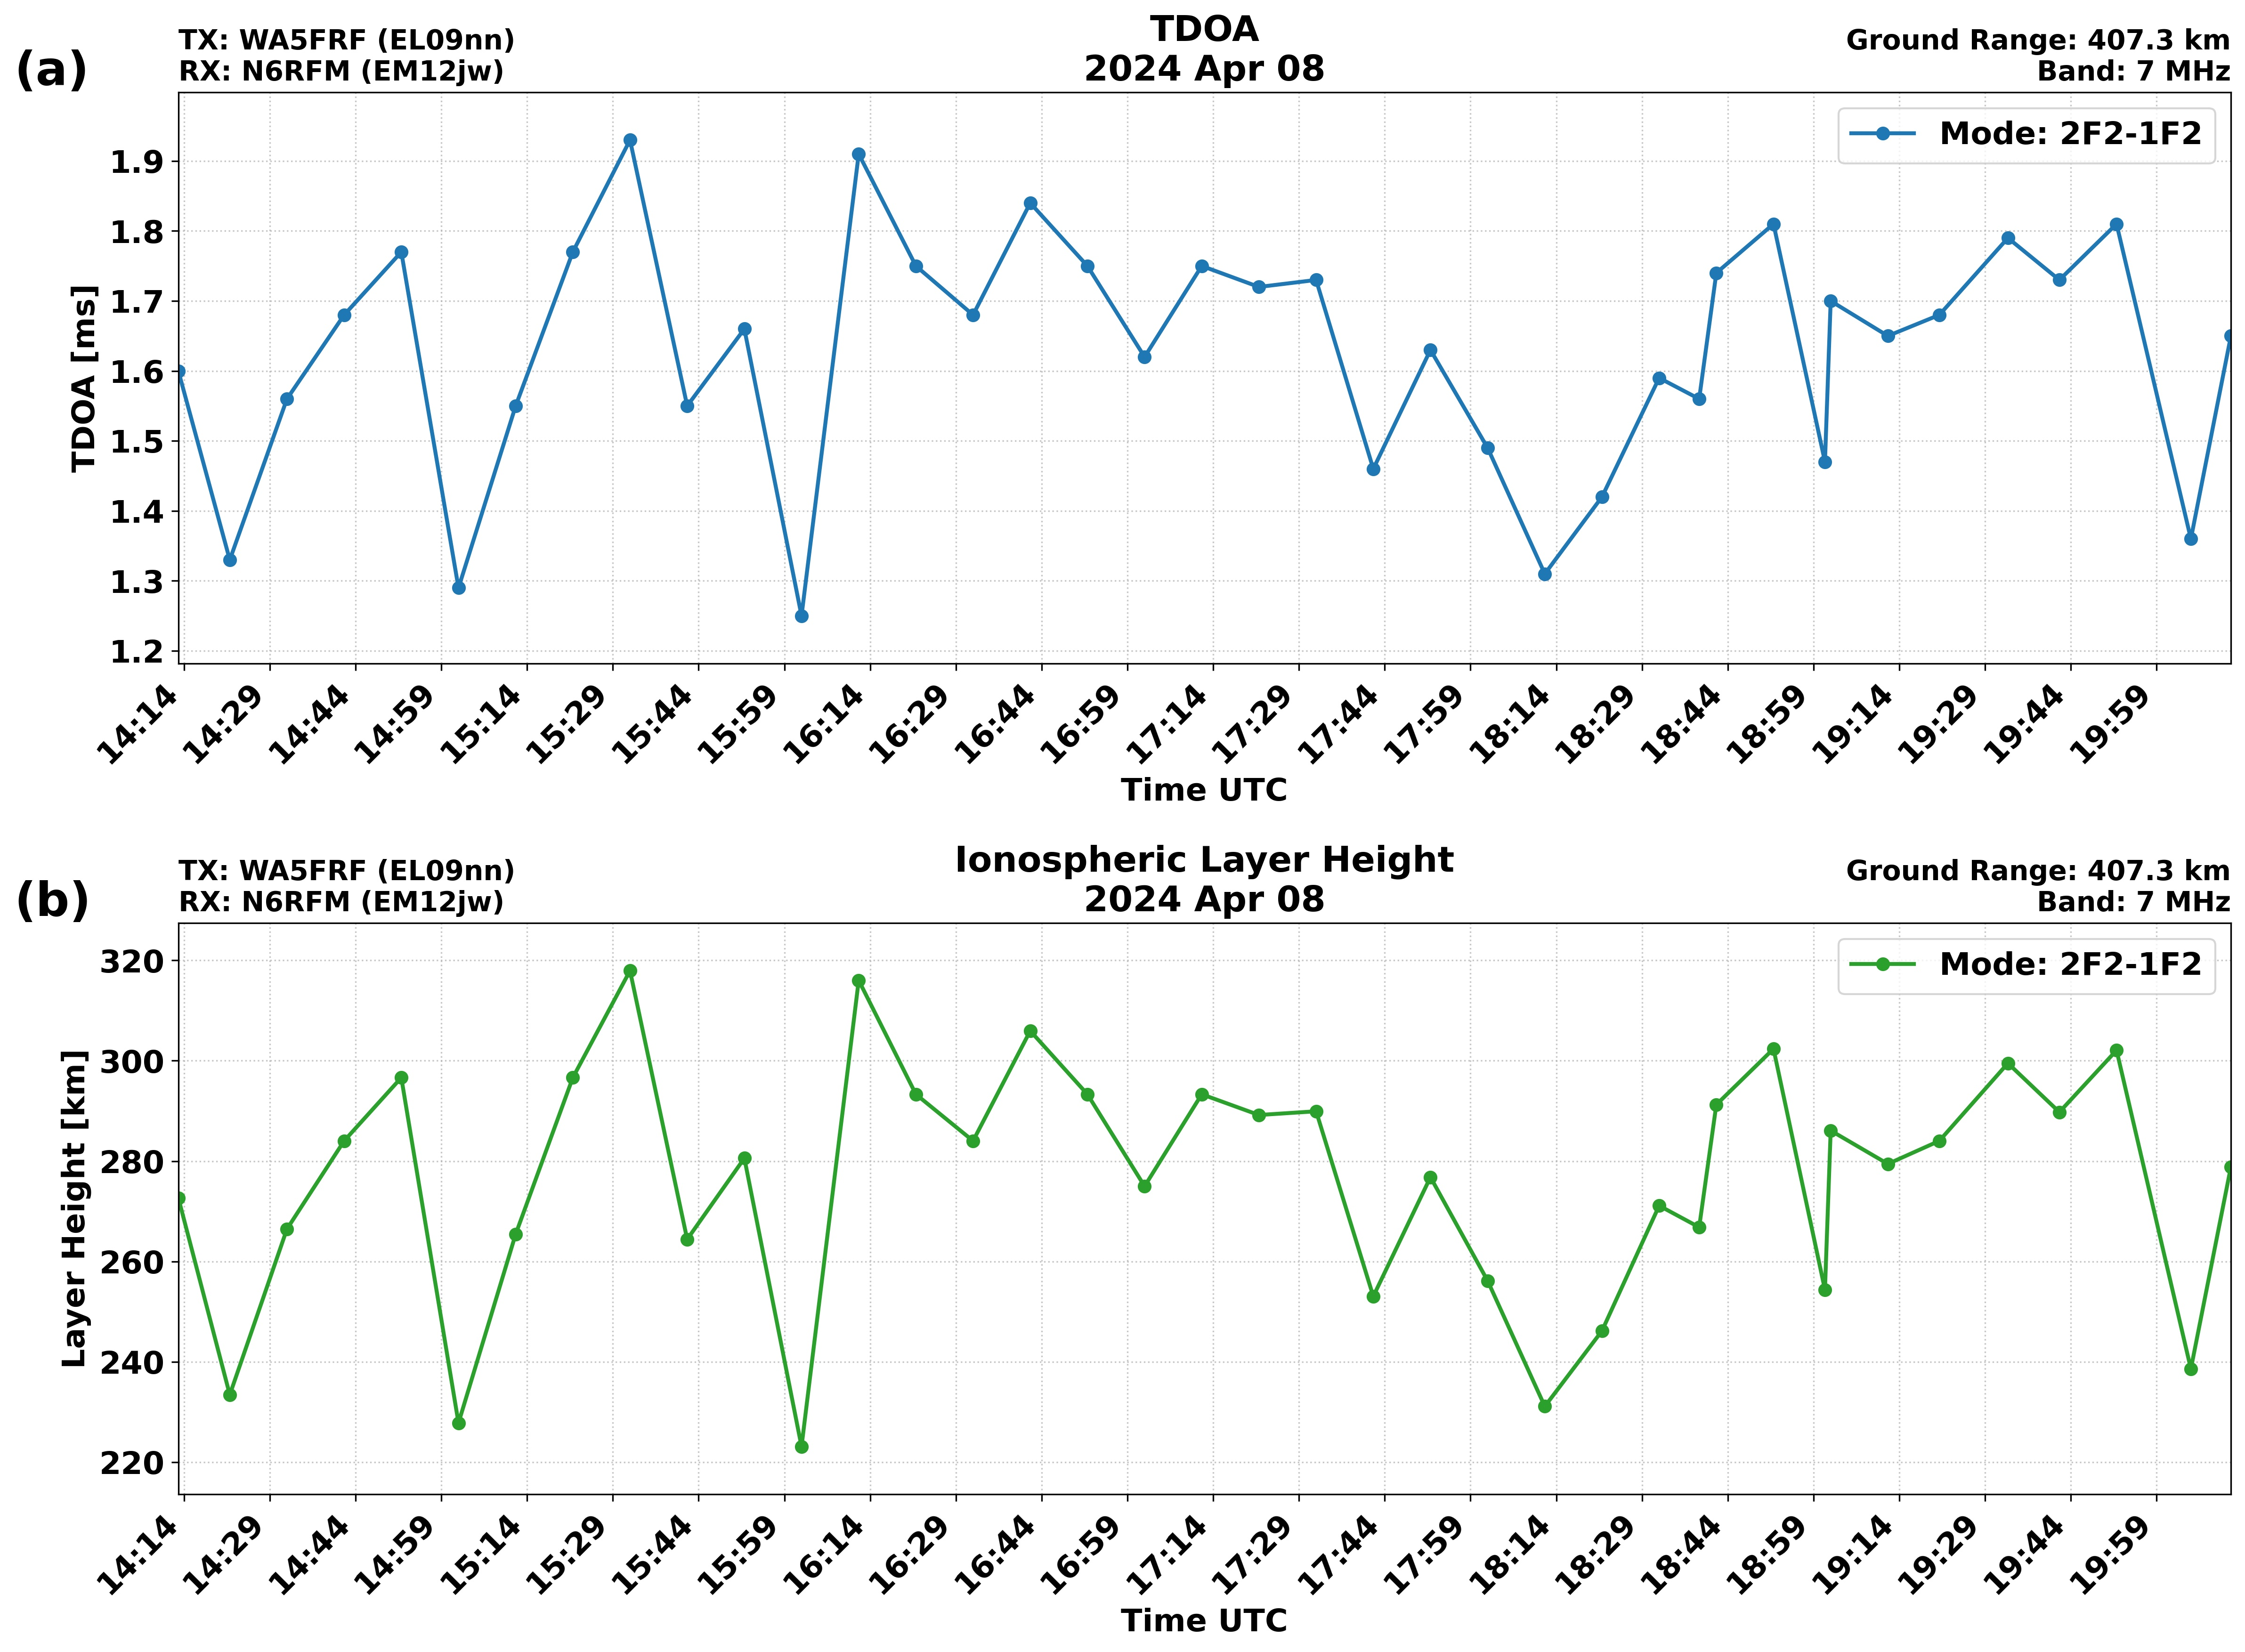

The table this chart was drawn from, first rows:
# Automated TDOA Analysis Results
#
# Generated: 2025-12-30 15:57:08
#
# Propagation Path Information:
# TX: WA5FRF
# TX Grid Square: EL09nn
# RX: N6RFM
# RX Grid Square: EM12jw
# Frequency: 7 MHz
# Ground Range: 407.3 km
#
# Propagation Mode: 2F2-1F2
#
# TDOA Model Coefficients:
# Model: mean_tdoa_hgt_km = 141.0*mean_t…
#
# Columns:
# utc - UTC timestamp (YYYY-mm-dd HH:MM)
# mean_tdoa_ms - Mean TDOA in millisecon…
# mean_tdoa_hgt_km - Mean layer height i…
#
utc, mean_tdoa_ms, mean_tdoa_hgt_km
2024-04-08 14:13, 1.60, 272.7
2024-04-08 14:22, 1.33, 233.4
2024-04-08 14:32, 1.56, 266.5
2024-04-08 14:42, 1.68, 284
2024-04-08 14:52, 1.77, 296.6
2024-04-08 15:02, 1.29, 227.8
2024-04-08 15:12, 1.55, 265.4
2024-04-08 15:22, 1.77, 296.6
2024-04-08 15:32, 1.93, 317.9
2024-04-08 15:42, 1.55, 264.4
2024-04-08 15:52, 1.66, 280.6
2024-04-08 16:02, 1.25, 223.1
2024-04-08 16:12, 1.91, 316
2024-04-08 16:22, 1.75, 293.3
2024-04-08 16:32, 1.68, 284
2024-04-08 16:42, 1.84, 305.9
2024-04-08 16:52, 1.75, 293.3
2024-04-08 17:02, 1.62, 275
2024-04-08 17:12, 1.75, 293.3
2024-04-08 17:22, 1.72, 289.2
2024-04-08 17:32, 1.73, 289.9
2024-04-08 17:42, 1.46, 253
2024-04-08 17:52, 1.63, 276.8
2024-04-08 18:02, 1.49, 256.1
2024-04-08 18:12, 1.31, 231.1
2024-04-08 18:22, 1.42, 246.2
2024-04-08 18:32, 1.59, 271.1
2024-04-08 18:39, 1.56, 266.8
2024-04-08 18:42, 1.74, 291.2
2024-04-08 18:52, 1.81, 302.4
2024-04-08 19:01, 1.47, 254.3
2024-04-08 19:02, 1.70, 286.1
2024-04-08 19:12, 1.65, 279.4
2024-04-08 19:21, 1.68, 284
2024-04-08 19:33, 1.79, 299.5
2024-04-08 19:42, 1.73, 289.8
2024-04-08 19:52, 1.81, 302.1
2024-04-08 20:05, 1.36, 238.6
... 1 more rows
